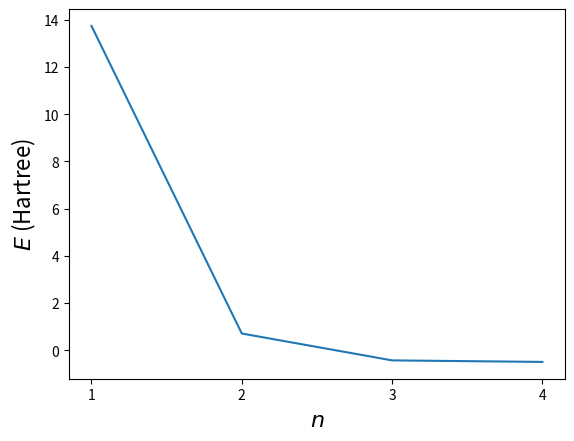

Recreate this plot in Python.
#!/usr/bin/env python
"""Problem 1(a).
Plot the ground state energy as a function of $n$.
"""

import matplotlib.pyplot as plt
import numpy as np
from scipy.integrate import quad
from scipy.linalg import eigh


def hamiltonian_integrand(r: float, a: float, b: float) -> float:
    """
    Compute the integrand for the Hamiltonian using the given parameters.

    This function calculates the integrand for the Hamiltonian with the formula:

    .. math::

        4\\pi \\left( \\frac{-1 + 3a r - 2a^2 r^3}{r} \\right) e^{-(a + b)r^2} r^2

    Args:
        r (float): The radial distance.
        a (float): Parameter 'a' in the integrand formula.
        b (float): Parameter 'b' in the integrand formula.

    Returns:
        float: The computed value of the integrand.
    """
    return (
        4
        * np.pi
        * (-1 + 3 * a * r - 2 * a**2 * r**3)
        / r
        * np.exp(-(a + b) * r**2)
        * r**2
    )


@np.vectorize
def hamiltonian(a, b):
    return quad(hamiltonian_integrand, 0.0, np.inf, args=(a, b))[0]


def overlap_integrand(r: float, a: float, b: float) -> float:
    """
    Compute the overlap integrand using the given parameters.

    This function calculates the overlap integrand with the formula:

    .. math::

        4 \\pi e^{-(a + b)r^2} r^2

    Args:
        r (float): The radial distance.
        a (float): Parameter 'a' in the integrand formula.
        b (float): Parameter 'b' in the integrand formula.

    Returns:
        float: The computed value of the integrand.
    """
    return 4 * np.pi * np.exp(-(a + b) * r**2) * r**2


@np.vectorize
def overlap(a, b):
    return quad(overlap_integrand, 0.0, np.inf, args=(a, b))[0]


def eigenvalue_problem(alpha):
    h_ij = [hamiltonian(a, alpha) for a in alpha]  # Speed-up
    # Vectorize the table-like function
    s_ij = [overlap(a, alpha) for a in alpha]
    # Generalized eigenvalue Problem H x = E S x
    eigvals, eigvecs = eigh(h_ij, s_ij, eigvals_only=False)
    return eigvals, eigvecs


if __name__ == "__main__":
    alpha_1 = np.array([13])
    alpha_2 = np.array([13, 1.96])
    alpha_3 = np.array([13, 1.96, 0.44])
    alpha_4 = np.array([13, 1.96, 0.44, 0.12])
    energy = [
        eigenvalue_problem(alpha_1)[0][0],
        eigenvalue_problem(alpha_2)[0][0],
        eigenvalue_problem(alpha_3)[0][0],
        eigenvalue_problem(alpha_4)[0][0],
    ]
    n = [1, 2, 3, 4]

    plt.figure()
    plt.plot(n, energy)
    plt.xticks(n)
    plt.xlabel(r"$n$", fontsize=16)
    plt.ylabel(r"$E$ (Hartree)", fontsize=16)
    plt.show()
    print((eigenvalue_problem(alpha_4)[1][:, 0]))
    # my_path = os.path.abspath(__file__ + "/../../")
    # plt.savefig(my_path + "/images/pro_1_a.pdf")
